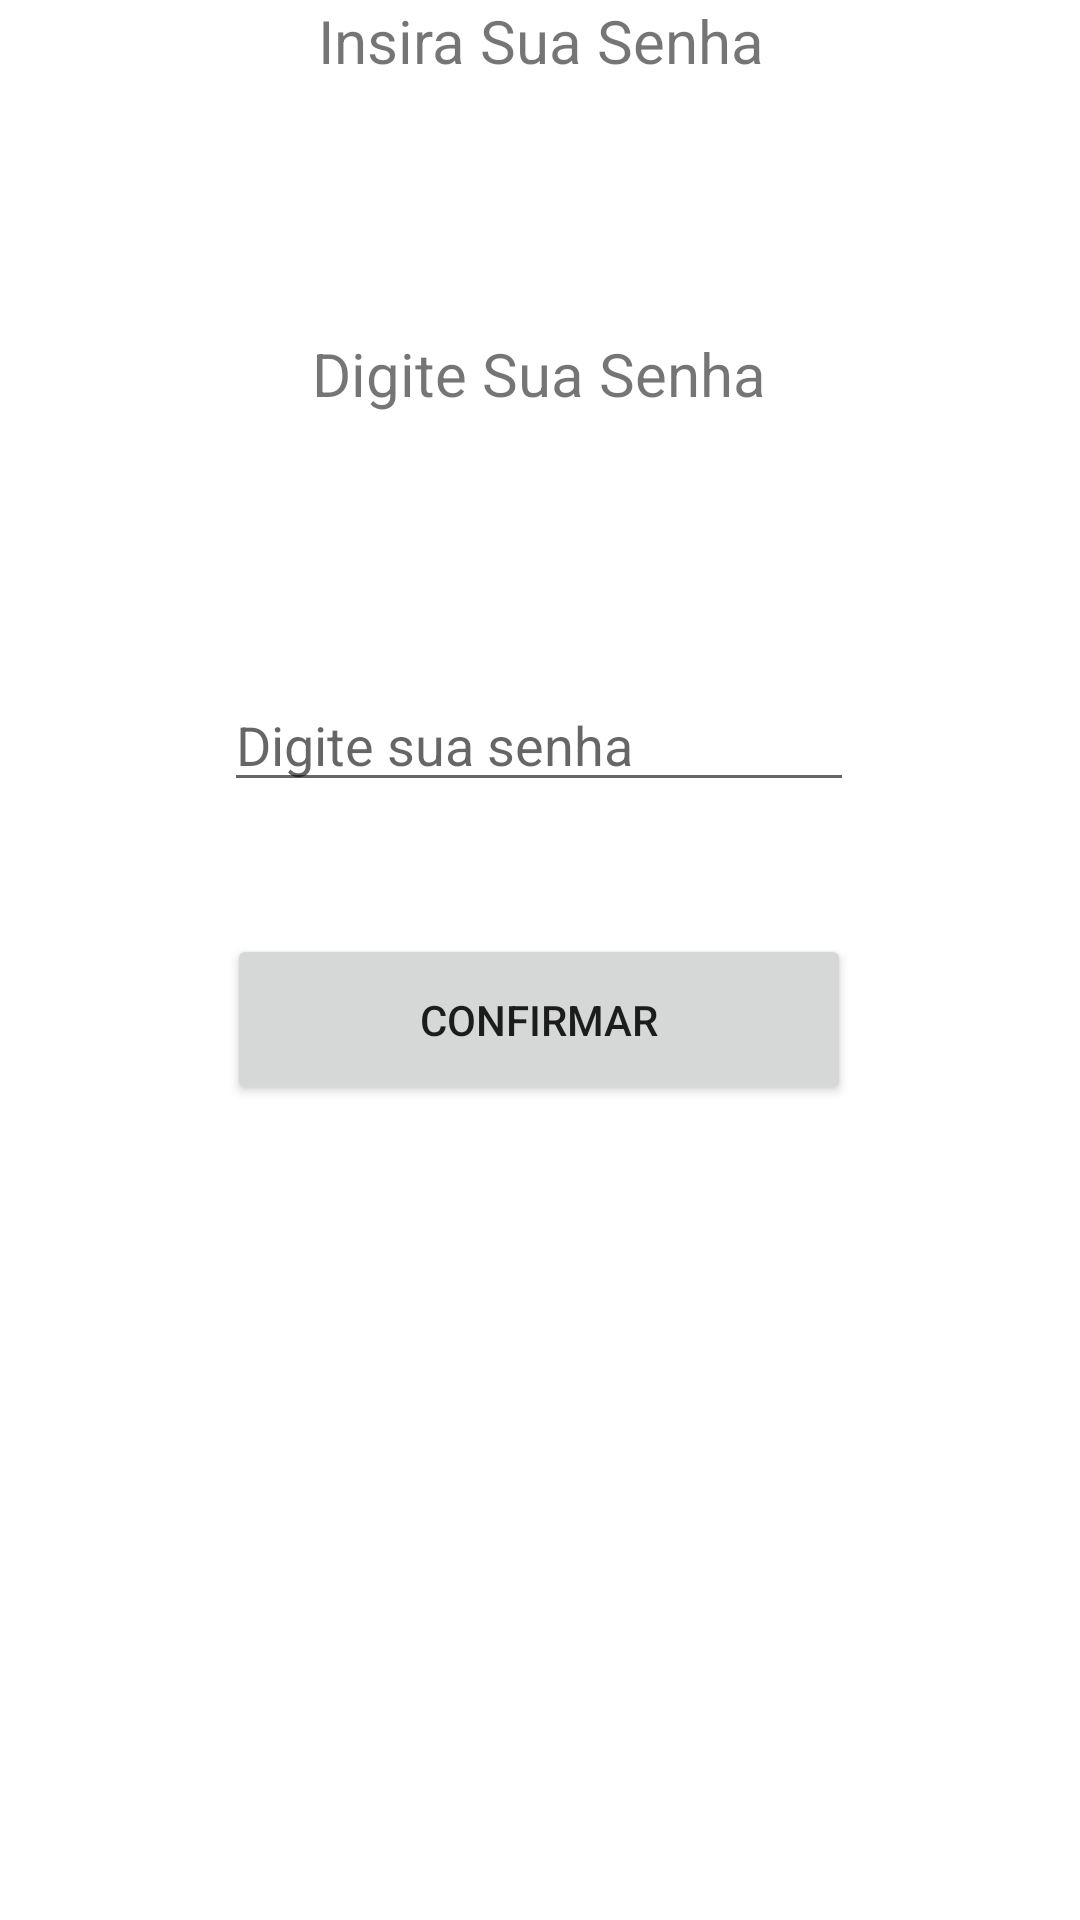

Layout XML and referenced resources for this Android screen:
<!-- AndroidManifest.xml: application theme Theme.UnsafeInfo -->
<!-- res/layout/activity_main5.xml -->
<?xml version="1.0" encoding="utf-8"?>
<ScrollView
    xmlns:android="http://schemas.android.com/apk/res/android"
    xmlns:app="http://schemas.android.com/apk/res-auto"
    xmlns:tools="http://schemas.android.com/tools"
    tools:context=".MainActivity5"
    android:layout_width="match_parent"
    android:layout_height="wrap_content"
    >
    <androidx.constraintlayout.widget.ConstraintLayout
        android:layout_width="match_parent"
        android:layout_height="wrap_content"
        >

        <TextView
            android:id="@+id/textView16"
            android:layout_width="wrap_content"
            android:layout_height="wrap_content"
            android:layout_marginTop="84dp"
            android:text="@string/digite_sua_senha3"
            android:textSize="20sp"
            app:layout_constraintEnd_toEndOf="parent"
            app:layout_constraintHorizontal_bias="0.498"
            app:layout_constraintStart_toStartOf="parent"
            app:layout_constraintTop_toBottomOf="@+id/textView15" />

        <TextView
            android:id="@+id/textView15"
            android:layout_width="match_parent"
            android:layout_height="wrap_content"
            android:gravity="center"
            android:text="@string/insira_sua_senha2"
            android:textSize="20sp"
            app:layout_constraintStart_toStartOf="parent"
            app:layout_constraintTop_toTopOf="parent" />

        <EditText
            android:id="@+id/editTextTextPersonName5"
            android:layout_width="wrap_content"
            android:layout_height="wrap_content"
            android:layout_marginTop="88dp"
            android:ems="10"
            android:hint="@string/digite_sua_senha2"
            android:inputType="textPassword"
            app:layout_constraintEnd_toEndOf="parent"
            app:layout_constraintHorizontal_bias="0.497"
            app:layout_constraintStart_toStartOf="parent"
            app:layout_constraintTop_toBottomOf="@+id/textView16"
            tools:ignore="TouchTargetSizeCheck" />

        <Button
            android:id="@+id/buttonNovo2"
            android:layout_width="208dp"
            android:layout_height="57dp"
            android:layout_marginTop="44dp"
            android:text="@string/confirmar2"
            app:layout_constraintEnd_toEndOf="parent"
            app:layout_constraintHorizontal_bias="0.497"
            app:layout_constraintStart_toStartOf="parent"
            app:layout_constraintTop_toBottomOf="@+id/editTextTextPersonName5" />
    </androidx.constraintlayout.widget.ConstraintLayout>
</ScrollView>
<!-- resources referenced by this layout -->
<resources>
  <string name="confirmar2">Confirmar</string>
  <string name="digite_sua_senha2">Digite sua senha</string>
  <string name="digite_sua_senha3">Digite Sua Senha</string>
  <string name="insira_sua_senha2">Insira Sua Senha</string>
  <style name="Theme.UnsafeInfo" parent="Theme.MaterialComponents.DayNight.DarkActionBar">
          
          <item name="colorPrimary">@color/purple_500</item>
          <item name="colorPrimaryVariant">@color/purple_700</item>
          <item name="colorOnPrimary">@color/white</item>
          
          <item name="colorSecondary">@color/teal_200</item>
          <item name="colorSecondaryVariant">@color/teal_700</item>
          <item name="colorOnSecondary">@color/black</item>
          
          <item name="android:statusBarColor">?attr/colorPrimaryVariant</item>
          
      </style>
  <!-- not gathered from this repository: default colours our renderer supplied (Android Studio template values) -->
  <color name="purple_500">#FF6200EE</color>
  <color name="purple_700">#FF3700B3</color>
  <color name="teal_200">#FF03DAC5</color>
  <color name="teal_700">#FF018786</color>
  <color name="black">#FF000000</color>
  <color name="white">#FFFFFFFF</color>
</resources>
